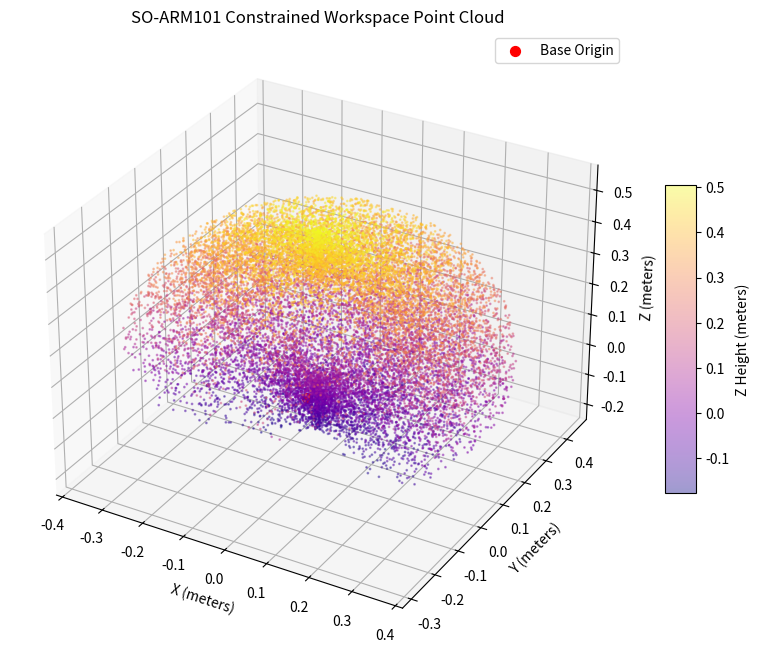

Recreate this plot in Python.
import numpy as np
import matplotlib.pyplot as plt

def create_tf_matrix(tx, ty, tz, roll, pitch, yaw):
    Rx = np.array([[1, 0, 0, 0], [0, np.cos(roll), -np.sin(roll), 0], [0, np.sin(roll), np.cos(roll), 0], [0, 0, 0, 1]])
    Ry = np.array([[np.cos(pitch), 0, np.sin(pitch), 0], [0, 1, 0, 0], [-np.sin(pitch), 0, np.cos(pitch), 0], [0, 0, 0, 1]])
    Rz = np.array([[np.cos(yaw), -np.sin(yaw), 0, 0], [np.sin(yaw), np.cos(yaw), 0, 0], [0, 0, 1, 0], [0, 0, 0, 1]])
    T = np.array([[1, 0, 0, tx], [0, 1, 0, ty], [0, 0, 1, tz], [0, 0, 0, 1]])
    return T @ Rz @ Ry @ Rx

def get_joint_rotation(q):
    return np.array([[np.cos(q), -np.sin(q), 0, 0], [np.sin(q), np.cos(q), 0, 0], [0, 0, 1, 0], [0, 0, 0, 1]])

def forward_kinematics(q1, q2, q3, q4, q5=0.0):
    T_world_base     = create_tf_matrix(0.0000,  0.0000,  0.0000,  0.0000,  0.0000,  3.1416)
    T_base_shoulder  = create_tf_matrix(0.0000, -0.0452,  0.0165,  0.0000,  0.0000,  0.0000)
    T_shoulder_upper = create_tf_matrix(0.0000, -0.0306,  0.1025,  0.0000, -1.5708,  0.0000)
    T_upper_lower    = create_tf_matrix(0.1126, -0.0280,  0.0000,  0.0000,  0.0000,  0.0000)
    T_lower_wrist    = create_tf_matrix(0.0052, -0.1349,  0.0000,  0.0000,  0.0000,  1.5708)
    T_wrist_gripper  = create_tf_matrix(-0.0601, 0.0000,  0.0000,  0.0000, -1.5708,  0.0000)
    T_gripper_center = create_tf_matrix(0.0000,  0.0000,  0.0750,  0.0000,  0.0000,  0.0000)

    A1 = T_base_shoulder  @ get_joint_rotation(q1)
    A2 = T_shoulder_upper @ get_joint_rotation(q2)
    A3 = T_upper_lower    @ get_joint_rotation(q3)
    A4 = T_lower_wrist    @ get_joint_rotation(q4)
    A5 = T_wrist_gripper  @ get_joint_rotation(q5)
    
    T_final = T_world_base @ A1 @ A2 @ A3 @ A4 @ A5 @ T_gripper_center
    return T_final[0:3, 3]

# --- Workspace Generation ---

LIMITS_CONSTRAINED = {
    'q1': (-2.0,  2.0),
    'q2': (-1.57, 1.57),
    'q3': (-1.58, 1.58),
    'q4': (-1.57, 1.57),
    'q5': (-1.58, 1.58) 
}

num_samples = 20000  # Increased slightly for better density definition
points = np.zeros((num_samples, 3))

print(f"Generating {num_samples} constrained points. This may take a few seconds...")

for i in range(num_samples):
    q1 = np.random.uniform(*LIMITS_CONSTRAINED['q1'])
    q2 = np.random.uniform(*LIMITS_CONSTRAINED['q2'])
    q3 = np.random.uniform(*LIMITS_CONSTRAINED['q3'])
    q4 = np.random.uniform(*LIMITS_CONSTRAINED['q4'])
    
    pos = forward_kinematics(q1, q2, q3, q4)
    points[i] = pos

# --- Plotting ---
fig = plt.figure(figsize=(10, 8))
ax = fig.add_subplot(111, projection='3d')

scatter = ax.scatter(points[:,0], points[:,1], points[:,2], c=points[:,2], cmap='plasma', s=1, alpha=0.4)

ax.set_title("SO-ARM101 Constrained Workspace Point Cloud")
ax.set_xlabel("X (meters)")
ax.set_ylabel("Y (meters)")
ax.set_zlabel("Z (meters)")

max_range = np.array([points[:,0].max()-points[:,0].min(), 
                      points[:,1].max()-points[:,1].min(), 
                      points[:,2].max()-points[:,2].min()]).max() / 2.0
mid_x = (points[:,0].max()+points[:,0].min()) * 0.5
mid_y = (points[:,1].max()+points[:,1].min()) * 0.5
mid_z = (points[:,2].max()+points[:,2].min()) * 0.5

ax.set_xlim(mid_x - max_range, mid_x + max_range)
ax.set_ylim(mid_y - max_range, mid_y + max_range)
ax.set_zlim(mid_z - max_range, mid_z + max_range)

cbar = fig.colorbar(scatter, ax=ax, shrink=0.5, aspect=10)
cbar.set_label('Z Height (meters)')

ax.scatter([0], [0], [0], color='red', s=50, label='Base Origin')
ax.legend()

plt.show()
